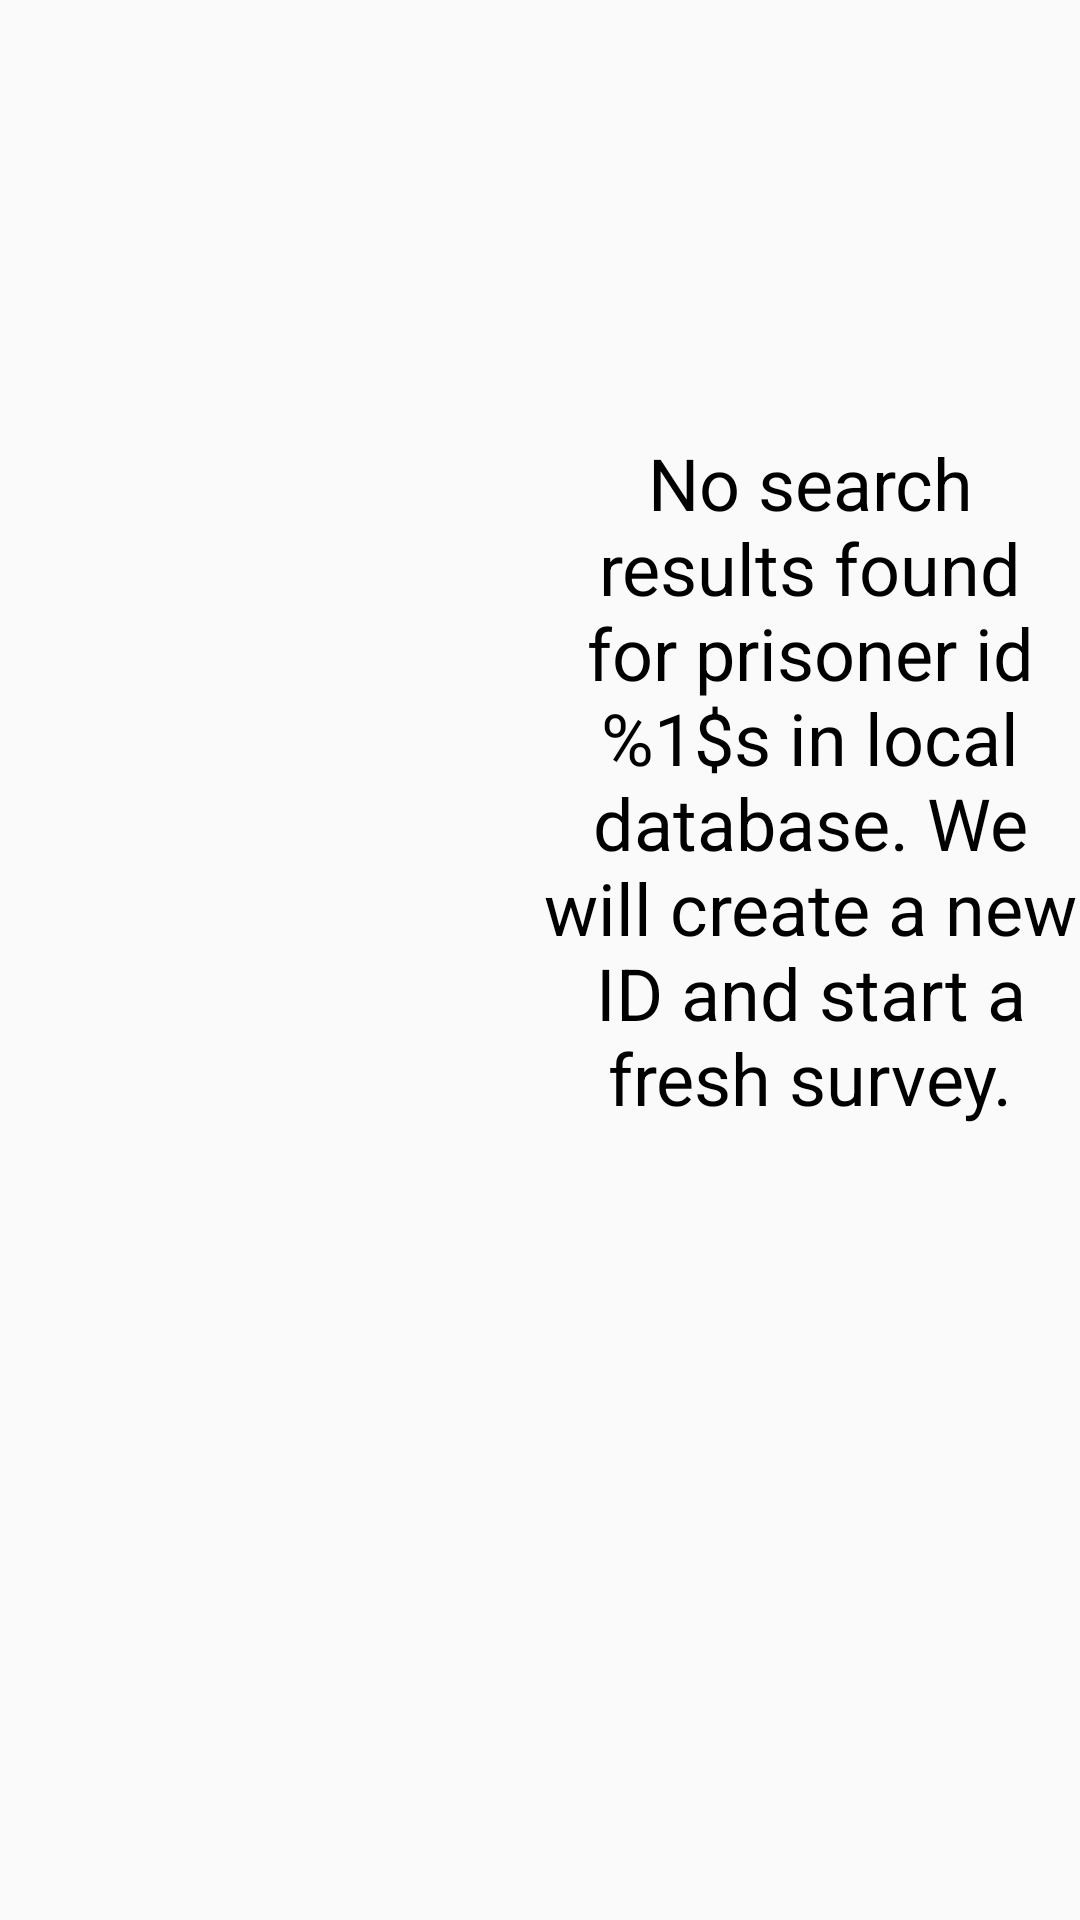

Reconstruct the res/layout file that produces this screen, plus the resources it refers to.
<!-- AndroidManifest.xml: application theme AppTheme -->
<!-- res/layout/search_results_not_found.xml -->
<?xml version="1.0" encoding="utf-8"?>
<LinearLayout xmlns:android="http://schemas.android.com/apk/res/android"
    android:layout_width="match_parent"
    android:layout_height="match_parent"
    xmlns:app="http://schemas.android.com/apk/res-auto"
    android:orientation="vertical">


    <LinearLayout
        android:id="@+id/disclaimer"
        android:layout_width="match_parent"
        android:layout_height="match_parent"
        android:orientation="horizontal">

        <androidx.appcompat.widget.AppCompatImageView
            android:padding="100dp"
            app:srcCompat = "@drawable/ic_404_error"
            android:scaleType="fitCenter"
            android:layout_width="0dp"
            android:layout_height="match_parent"
            android:layout_marginBottom="120dp"
            android:layout_weight="1" />


        <TextView
            android:id="@+id/not_found_message"
            android:text="@string/display_message"
            android:layout_width="0dp"
            android:layout_height="match_parent"
            android:layout_marginBottom="120dp"
            android:textColor="@android:color/black"
            android:layout_weight="1"
            android:gravity="center"
            android:textSize="24sp" />


    </LinearLayout>

    


</LinearLayout>
<!-- resources referenced by this layout -->
<resources>
  <!-- drawable ic_404_error: vector/xml drawable (drawable, 2812 chars, omitted) -->
  <string name="display_message">No search results found for prisoner id %1$s in local database. We will create a new ID and start a fresh survey.</string>
  <style name="AppTheme" parent="Theme.AppCompat.Light.NoActionBar">
          
          <item name="colorPrimary">@color/colorPrimaryDefault</item>
          <item name="colorPrimaryDark">@color/colorPrimaryDarkDefault</item>
          <item name="colorAccent">@color/colorAccentDefault</item>
      </style>
  <color name="colorPrimaryDefault">#008577</color>
  <color name="colorPrimaryDarkDefault">#00574B</color>
  <color name="colorAccentDefault">#D81B60</color>
</resources>
